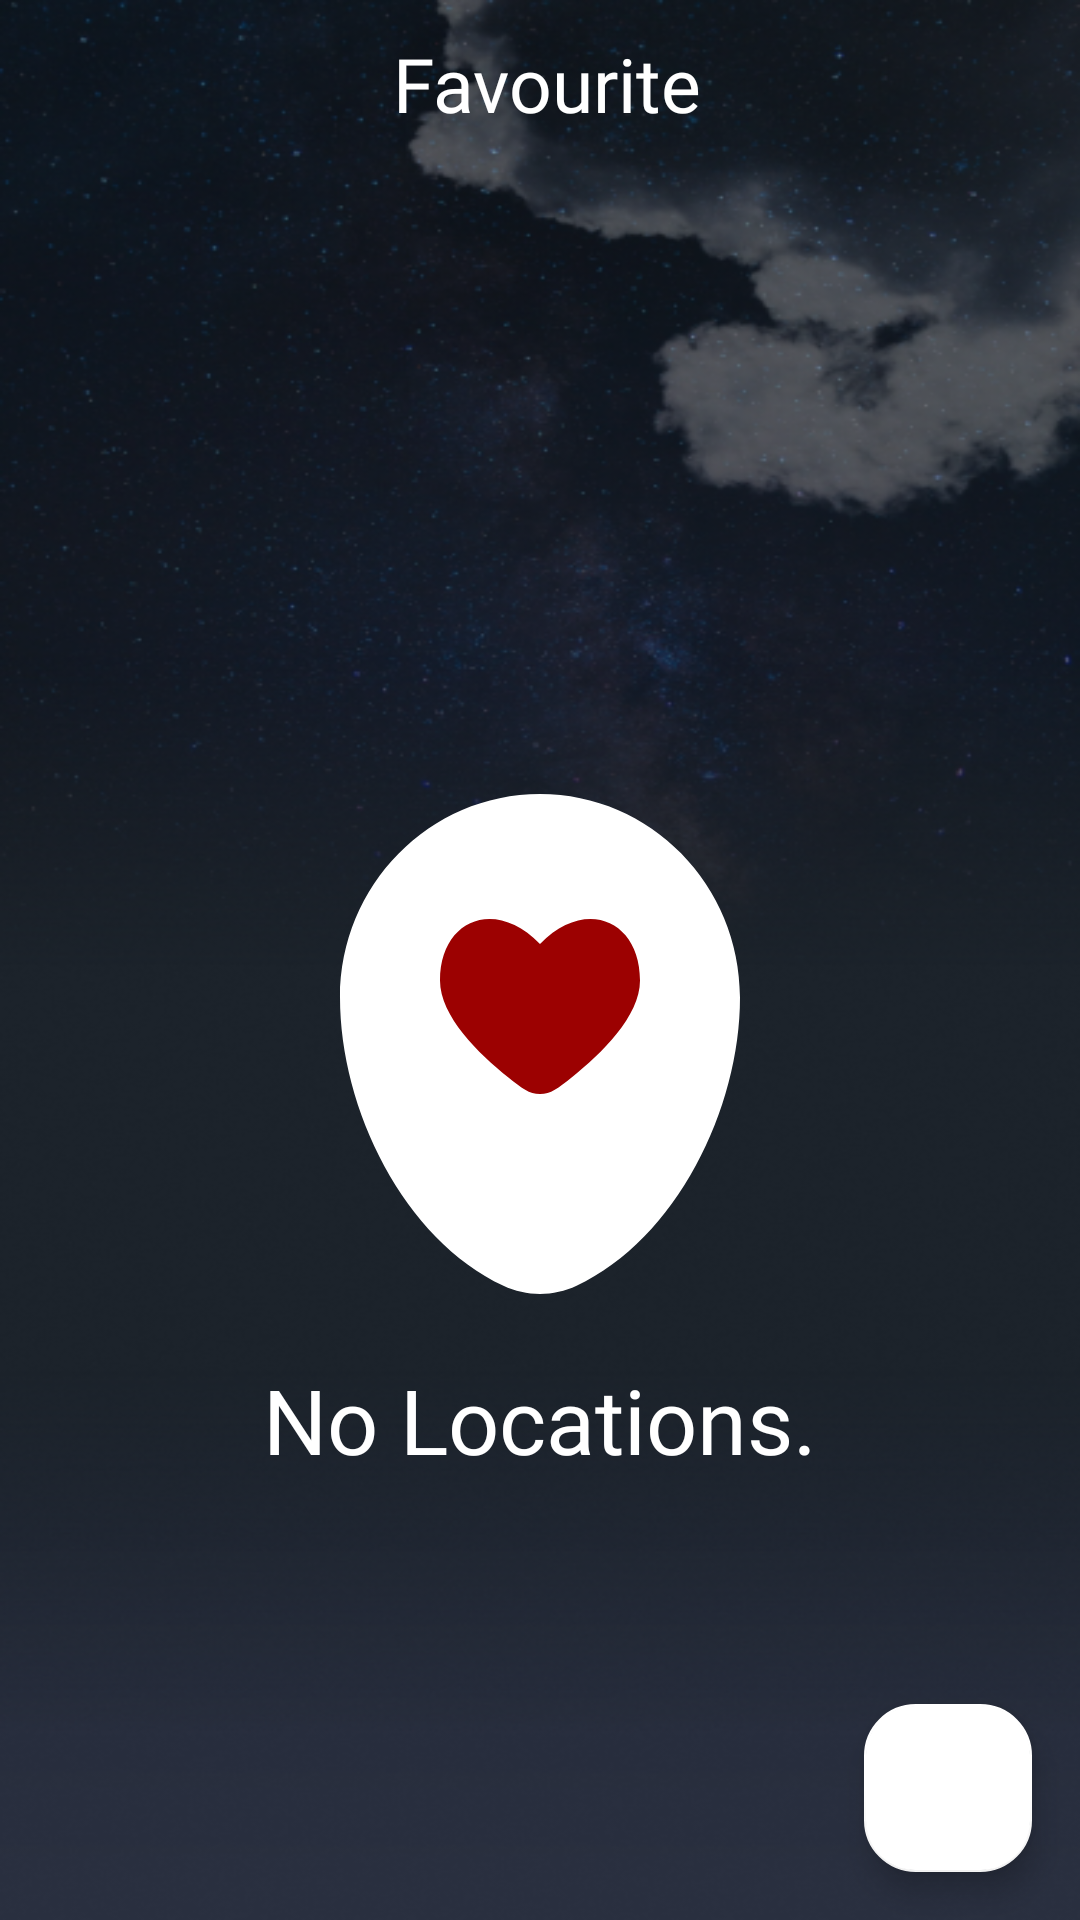

Produce the Android XML layout that renders to this screen, including the resource entries it uses.
<!-- AndroidManifest.xml: application theme Theme.NimbusWeatherApp -->
<!-- res/layout/fragment_favourite.xml -->
<?xml version="1.0" encoding="utf-8"?>
<layout xmlns:android="http://schemas.android.com/apk/res/android"
    xmlns:tools="http://schemas.android.com/tools"
    xmlns:app="http://schemas.android.com/apk/res-auto">

    <data>

    </data>

    <androidx.constraintlayout.widget.ConstraintLayout
        android:layout_width="match_parent"
        android:layout_height="match_parent"
        android:background="@drawable/background"
        tools:context=".favouriteFragment.FavouriteFragment">

        <com.google.android.material.floatingactionbutton.FloatingActionButton
            android:id="@+id/homeFAB"
            style="@style/CustomFloatingActionButton"
            android:layout_width="wrap_content"
            android:layout_height="wrap_content"
            android:layout_margin="16dp"
            android:contentDescription="Mian FAB"
            android:src="@drawable/icon_add"
            app:layout_constraintBottom_toBottomOf="parent"
            app:layout_constraintEnd_toEndOf="parent" />

        <androidx.appcompat.widget.Toolbar
            android:id="@+id/homeToolbar"
            android:layout_width="0dp"
            android:layout_height="wrap_content"
            app:layout_constraintEnd_toEndOf="parent"
            app:layout_constraintStart_toStartOf="parent"
            app:layout_constraintTop_toTopOf="parent"
            app:title="">


            <TextView
                android:id="@+id/homeTitle"
                android:layout_width="wrap_content"
                android:layout_height="wrap_content"
                android:layout_gravity="center"
                android:layout_marginStart="20dp"
                android:fontFamily="@font/sf_semi_bold"
                android:text="@string/favourite"
                android:textAlignment="center"
                android:textColor="@color/white"
                android:textSize="25sp" />

        </androidx.appcompat.widget.Toolbar>

        <ImageView
            android:id="@+id/favouriteMenuIcon"
            android:layout_width="30dp"
            android:layout_height="30dp"
            android:layout_margin="@dimen/menu_button_margin"

            android:src="@drawable/icon_menu"
            app:layout_constraintStart_toStartOf="parent"
            app:layout_constraintTop_toTopOf="parent" />


        <androidx.constraintlayout.widget.ConstraintLayout
            android:id="@+id/favouriteAddSomeLocationsLayout"
            android:layout_width="0dp"
            android:layout_height="0dp"
            app:layout_constraintBottom_toBottomOf="parent"
            app:layout_constraintEnd_toEndOf="parent"
            app:layout_constraintStart_toStartOf="parent"
            app:layout_constraintTop_toBottomOf="@+id/homeToolbar">

            <ImageView

                android:id="@+id/favouriteAddSomeLocationsImage"
                android:layout_width="0dp"
                android:layout_height="200dp"

                android:src="@drawable/icon_add_some_locations"

                app:layout_constraintBottom_toBottomOf="parent"
                app:layout_constraintEnd_toEndOf="parent"
                app:layout_constraintStart_toStartOf="parent"
                app:layout_constraintTop_toTopOf="parent" />

            <TextView
                android:id="@+id/favouriteAddSomeLocationsText"
                android:layout_width="match_parent"
                android:layout_height="wrap_content"
                android:padding="5dp"
                android:fontFamily="@font/sf_semi_bold"
                android:gravity="center"
                android:text="@string/there_are_no_locations_go_and_add_some"
                android:textColor="@color/white"
                android:textSize="30sp"
                app:layout_constraintEnd_toEndOf="parent"
                app:layout_constraintStart_toStartOf="parent"
                app:layout_constraintTop_toBottomOf="@+id/favouriteAddSomeLocationsImage" />

        </androidx.constraintlayout.widget.ConstraintLayout>

        <androidx.recyclerview.widget.RecyclerView
            android:id="@+id/favouriteRecyclerView"
            android:layout_width="0dp"
            android:layout_height="0dp"
            android:orientation="vertical"
            android:visibility="gone"
            app:layoutManager="androidx.recyclerview.widget.LinearLayoutManager"
            app:layout_constraintBottom_toBottomOf="parent"
            app:layout_constraintEnd_toEndOf="parent"
            app:layout_constraintStart_toStartOf="parent"
            app:layout_constraintTop_toBottomOf="@+id/homeToolbar"
            tools:listitem="@layout/item_favourite" />


    </androidx.constraintlayout.widget.ConstraintLayout>
</layout>
<!-- res/layout/item_favourite.xml (included above) -->
<?xml version="1.0" encoding="utf-8"?>
<layout xmlns:android="http://schemas.android.com/apk/res/android"
    xmlns:app="http://schemas.android.com/apk/res-auto"
    xmlns:tools="http://schemas.android.com/tools">

    <data>

        <variable
            name="favouriteItem"
            type="com.example.nimbusweatherapp.data.model.FavouriteLocation" />

        <variable
            name="favouriteItemListener"
            type="com.example.nimbusweatherapp.favouriteFragment.FavouriteItemsListener" />

    </data>

    <androidx.constraintlayout.widget.ConstraintLayout
        android:layout_width="match_parent"
        android:layout_height="90dp"
        android:layout_marginEnd="20dp"
        android:layout_marginStart="20dp"
        android:layout_marginBottom="10dp"
        >

        <androidx.cardview.widget.CardView
            android:id="@+id/itemDeleteCardView"
            android:layout_width="30dp"
            android:layout_height="30dp"
            android:layout_marginEnd="25dp"
            android:backgroundTint="@color/white"
            android:elevation="10dp"
            android:onClick="@{()-> favouriteItemListener.onDeleteButtonClicked(favouriteItem)}"
            android:translationZ="10dp"
            app:cardCornerRadius="100dp"
            app:layout_constraintBottom_toBottomOf="parent"
            app:layout_constraintEnd_toEndOf="parent"
            app:layout_constraintTop_toTopOf="parent"
            app:layout_constraintVertical_bias="0.42000002">

            <ImageView
                android:id="@+id/itemDeleteIcon"
                android:layout_width="match_parent"
                android:layout_height="match_parent"
                android:padding="5dp"
                android:src="@drawable/icon_delete_black" />

        </androidx.cardview.widget.CardView>

        <androidx.cardview.widget.CardView
            android:id="@+id/cardView"
            android:layout_width="0dp"
            android:layout_height="50dp"
            android:backgroundTint="@color/black"
            android:elevation="25dp"
            app:cardCornerRadius="50dp"
            app:layout_constraintBottom_toBottomOf="parent"
            app:layout_constraintEnd_toEndOf="parent"
            app:layout_constraintStart_toStartOf="parent"
            android:onClick="@{()-> favouriteItemListener.onItemClicked(favouriteItem)}"
            >

            <androidx.constraintlayout.widget.ConstraintLayout
                android:layout_width="match_parent"
                android:layout_height="match_parent">

                <TextView
                    android:id="@+id/itemLocationName"
                    android:layout_width="match_parent"
                    android:layout_height="0dp"
                    android:fontFamily="@font/sf_semi_bold"
                    android:gravity="center"
                    tools:text="Alexandria - Egypt"
                    app:setCountryName="@{favouriteItem.locationName}"
                    android:textColor="@color/white"
                    android:textSize="20sp"
                    app:layout_constraintBottom_toBottomOf="parent"
                    app:layout_constraintEnd_toEndOf="parent"
                    app:layout_constraintHorizontal_bias="0.0"
                    app:layout_constraintStart_toStartOf="parent"
                    app:layout_constraintTop_toTopOf="parent"
                    app:layout_constraintVertical_bias="1.0" />

            </androidx.constraintlayout.widget.ConstraintLayout>

        </androidx.cardview.widget.CardView>


    </androidx.constraintlayout.widget.ConstraintLayout>
</layout>
<!-- resources referenced by this layout -->
<resources>
  <color name="black">#FF000000</color>
  <color name="white">#FFFFFFFF</color>
  <dimen name="menu_button_margin">15dp</dimen>
  <!-- drawable background: png bitmap (drawable, 265287 bytes) -->
  <!-- drawable icon_add_some_locations (drawable) -->
  <vector xmlns:android="http://schemas.android.com/apk/res/android"
      android:width="24dp"
      android:height="24dp"
      android:viewportWidth="24"
      android:viewportHeight="24">
    <path
        android:pathData="M10.537,21.674C10.995,21.888 11.494,22 12,22C12.506,22 13.005,21.888 13.463,21.674C17.447,19.812 20,14.606 20,10.144C20,5.645 16.418,2 12,2C7.582,2 4,5.646 4,10.143C4,14.605 6.553,19.813 10.537,21.674Z"
        android:fillColor="#ffffff"/>
    <path
        android:pathData="M10.724,13.33C9.554,12.396 8,10.888 8,9.46C8,7.034 10.2,6.128 12,8.002C13.8,6.128 16,7.034 16,9.46C16,10.888 14.447,12.396 13.276,13.33C12.716,13.777 12.436,14 12,14C11.564,14 11.284,13.777 10.724,13.33Z"
        android:fillColor="#9C0101"/>
  </vector>
  <string name="favourite">Favourite</string>
  <string name="there_are_no_locations_go_and_add_some">No Locations.</string>
  <style name="CustomFloatingActionButton" parent="Widget.Design.FloatingActionButton">
          <item name="shapeAppearanceOverlay">@style/FabShapeStyle</item>
          <item name="backgroundTint">@color/white</item>
          <item name="rippleColor">@color/black</item>
      </style>
  <style name="Theme.NimbusWeatherApp" parent="Theme.MaterialComponents.DayNight.NoActionBar">
          
          <item name="colorPrimary">@color/purple_500</item>
          <item name="colorPrimaryVariant">@color/purple_700</item>
          <item name="colorOnPrimary">@color/white</item>
          
          <item name="colorSecondary">@color/teal_200</item>
          <item name="colorSecondaryVariant">@color/teal_700</item>
          <item name="colorOnSecondary">@color/black</item>
          
          <item name="android:statusBarColor">?attr/colorPrimaryVariant</item>
          
      </style>
  <style name="FabShapeStyle" parent="ShapeAppearance.MaterialComponents.SmallComponent">
          <item name="cornerSize">30%</item>
      </style>
  <color name="purple_500">#FF6200EE</color>
  <color name="purple_700">#FF3700B3</color>
  <color name="teal_200">#FF03DAC5</color>
  <color name="teal_700">#FF018786</color>
</resources>
